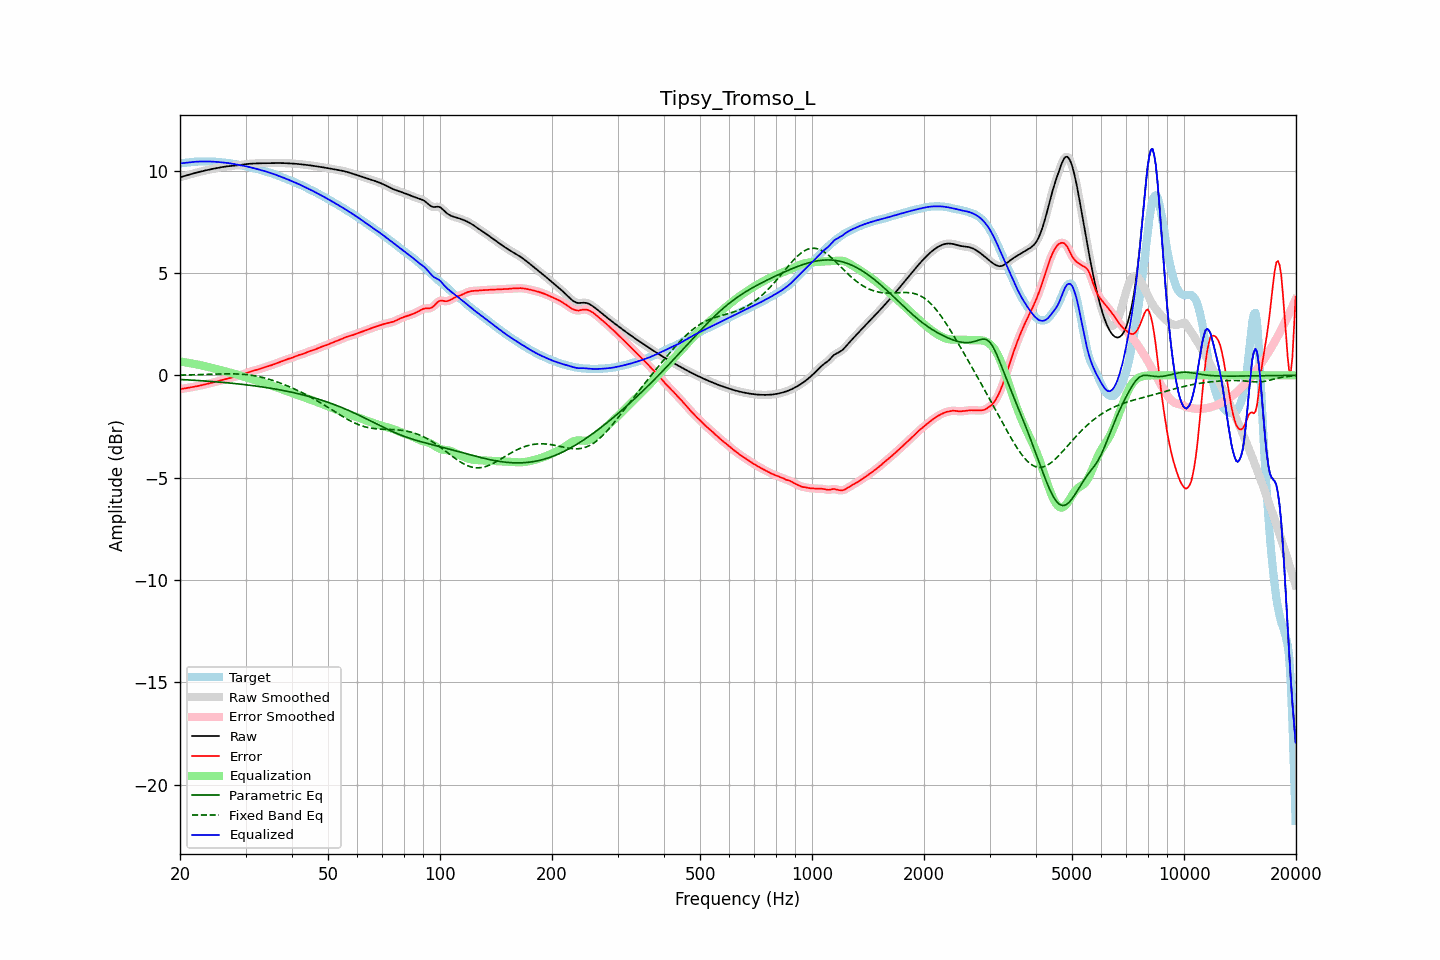

Values plotted in this chart, from the file beside it:
frequency, raw, error, smoothed, error_smoothed, equalization, parametric_eq, fixed_band_eq, equalized_raw, equalized_smoothed, target
20.00, 9.68, -0.68, 9.68, -0.68, 0.68, -0.20, 0.01, 10.35, 10.35, 10.35
20.20, 9.70, -0.67, 9.70, -0.67, 0.66, -0.21, 0.01, 10.36, 10.36, 10.36
20.40, 9.72, -0.65, 9.72, -0.65, 0.65, -0.21, 0.01, 10.37, 10.37, 10.37
20.61, 9.74, -0.64, 9.74, -0.64, 0.64, -0.22, 0.01, 10.38, 10.38, 10.38
20.81, 9.77, -0.62, 9.77, -0.62, 0.63, -0.22, 0.02, 10.39, 10.39, 10.39
21.02, 9.79, -0.61, 9.79, -0.61, 0.61, -0.22, 0.02, 10.40, 10.40, 10.40
21.23, 9.81, -0.60, 9.81, -0.60, 0.60, -0.23, 0.02, 10.41, 10.41, 10.41
21.44, 9.84, -0.58, 9.83, -0.58, 0.58, -0.23, 0.02, 10.42, 10.42, 10.42
21.66, 9.86, -0.57, 9.86, -0.57, 0.57, -0.24, 0.02, 10.43, 10.43, 10.43
21.87, 9.88, -0.56, 9.88, -0.56, 0.56, -0.24, 0.03, 10.43, 10.43, 10.44
22.09, 9.90, -0.54, 9.90, -0.54, 0.54, -0.25, 0.03, 10.44, 10.44, 10.44
22.31, 9.92, -0.53, 9.92, -0.53, 0.52, -0.25, 0.03, 10.44, 10.44, 10.45
22.54, 9.94, -0.51, 9.94, -0.51, 0.51, -0.26, 0.03, 10.45, 10.45, 10.45
22.76, 9.96, -0.49, 9.96, -0.49, 0.49, -0.26, 0.04, 10.45, 10.45, 10.45
22.99, 9.98, -0.47, 9.98, -0.47, 0.47, -0.27, 0.04, 10.45, 10.45, 10.45
23.22, 10.00, -0.45, 10.00, -0.45, 0.46, -0.27, 0.04, 10.45, 10.45, 10.45
23.45, 10.01, -0.43, 10.01, -0.44, 0.44, -0.28, 0.04, 10.45, 10.45, 10.45
23.69, 10.03, -0.42, 10.03, -0.42, 0.42, -0.29, 0.05, 10.45, 10.45, 10.45
23.92, 10.05, -0.40, 10.05, -0.40, 0.40, -0.29, 0.05, 10.45, 10.45, 10.45
24.16, 10.07, -0.38, 10.07, -0.38, 0.38, -0.30, 0.05, 10.45, 10.45, 10.45
24.40, 10.08, -0.36, 10.08, -0.36, 0.36, -0.30, 0.06, 10.44, 10.44, 10.45
24.65, 10.10, -0.34, 10.10, -0.34, 0.34, -0.31, 0.06, 10.44, 10.44, 10.44
24.89, 10.11, -0.32, 10.11, -0.32, 0.32, -0.32, 0.06, 10.43, 10.43, 10.44
25.14, 10.13, -0.30, 10.13, -0.30, 0.30, -0.32, 0.06, 10.43, 10.43, 10.43
25.39, 10.14, -0.28, 10.14, -0.28, 0.28, -0.33, 0.07, 10.42, 10.42, 10.42
25.65, 10.16, -0.25, 10.16, -0.25, 0.26, -0.34, 0.07, 10.41, 10.41, 10.41
25.91, 10.17, -0.23, 10.17, -0.23, 0.23, -0.34, 0.07, 10.41, 10.41, 10.40
26.16, 10.19, -0.21, 10.19, -0.21, 0.21, -0.35, 0.07, 10.40, 10.40, 10.40
26.43, 10.20, -0.19, 10.20, -0.19, 0.19, -0.36, 0.07, 10.39, 10.39, 10.39
26.69, 10.21, -0.17, 10.21, -0.17, 0.17, -0.36, 0.07, 10.38, 10.38, 10.38
26.96, 10.22, -0.15, 10.22, -0.15, 0.15, -0.37, 0.07, 10.37, 10.37, 10.37
27.23, 10.23, -0.13, 10.23, -0.13, 0.13, -0.38, 0.07, 10.36, 10.36, 10.36
27.50, 10.23, -0.12, 10.23, -0.12, 0.11, -0.39, 0.07, 10.35, 10.35, 10.35
27.77, 10.24, -0.09, 10.24, -0.09, 0.09, -0.39, 0.07, 10.33, 10.33, 10.33
28.05, 10.25, -0.07, 10.25, -0.07, 0.07, -0.40, 0.07, 10.32, 10.32, 10.32
28.33, 10.25, -0.05, 10.25, -0.05, 0.05, -0.41, 0.07, 10.30, 10.30, 10.30
28.62, 10.26, -0.03, 10.26, -0.03, 0.03, -0.42, 0.06, 10.29, 10.29, 10.29
28.90, 10.27, -0.00, 10.27, -0.00, 0.00, -0.43, 0.06, 10.27, 10.28, 10.27
29.19, 10.28, 0.02, 10.28, 0.02, -0.02, -0.44, 0.06, 10.26, 10.26, 10.26
29.48, 10.30, 0.05, 10.30, 0.05, -0.05, -0.45, 0.05, 10.25, 10.25, 10.25
29.78, 10.31, 0.07, 10.31, 0.07, -0.08, -0.45, 0.04, 10.23, 10.23, 10.23
30.08, 10.32, 0.10, 10.32, 0.10, -0.10, -0.46, 0.04, 10.22, 10.22, 10.22
30.38, 10.33, 0.13, 10.33, 0.13, -0.13, -0.47, 0.03, 10.20, 10.20, 10.20
30.68, 10.33, 0.15, 10.33, 0.16, -0.15, -0.48, 0.02, 10.18, 10.18, 10.18
30.99, 10.34, 0.18, 10.34, 0.18, -0.18, -0.49, 0.01, 10.16, 10.16, 10.16
31.30, 10.35, 0.21, 10.35, 0.21, -0.20, -0.50, -0.01, 10.14, 10.14, 10.14
31.61, 10.35, 0.23, 10.35, 0.23, -0.23, -0.51, -0.02, 10.12, 10.12, 10.12
31.93, 10.35, 0.25, 10.35, 0.25, -0.25, -0.52, -0.03, 10.10, 10.10, 10.10
32.24, 10.36, 0.27, 10.36, 0.27, -0.28, -0.53, -0.05, 10.08, 10.08, 10.08
32.57, 10.36, 0.29, 10.36, 0.30, -0.30, -0.54, -0.06, 10.06, 10.06, 10.06
32.89, 10.36, 0.32, 10.36, 0.32, -0.32, -0.56, -0.08, 10.04, 10.04, 10.04
33.22, 10.36, 0.35, 10.36, 0.35, -0.35, -0.57, -0.10, 10.02, 10.02, 10.02
33.55, 10.36, 0.37, 10.36, 0.37, -0.37, -0.58, -0.12, 9.99, 9.99, 9.99
33.89, 10.37, 0.40, 10.37, 0.40, -0.40, -0.59, -0.14, 9.97, 9.97, 9.96
34.23, 10.37, 0.43, 10.37, 0.43, -0.42, -0.60, -0.16, 9.95, 9.95, 9.94
34.57, 10.37, 0.45, 10.37, 0.45, -0.45, -0.62, -0.18, 9.92, 9.92, 9.92
34.92, 10.37, 0.47, 10.37, 0.47, -0.47, -0.63, -0.21, 9.90, 9.90, 9.90
35.27, 10.37, 0.50, 10.37, 0.50, -0.50, -0.64, -0.23, 9.87, 9.87, 9.88
35.62, 10.37, 0.52, 10.37, 0.53, -0.53, -0.65, -0.26, 9.84, 9.84, 9.85
35.97, 10.37, 0.56, 10.37, 0.56, -0.56, -0.67, -0.29, 9.82, 9.82, 9.82
... 635 more rows
